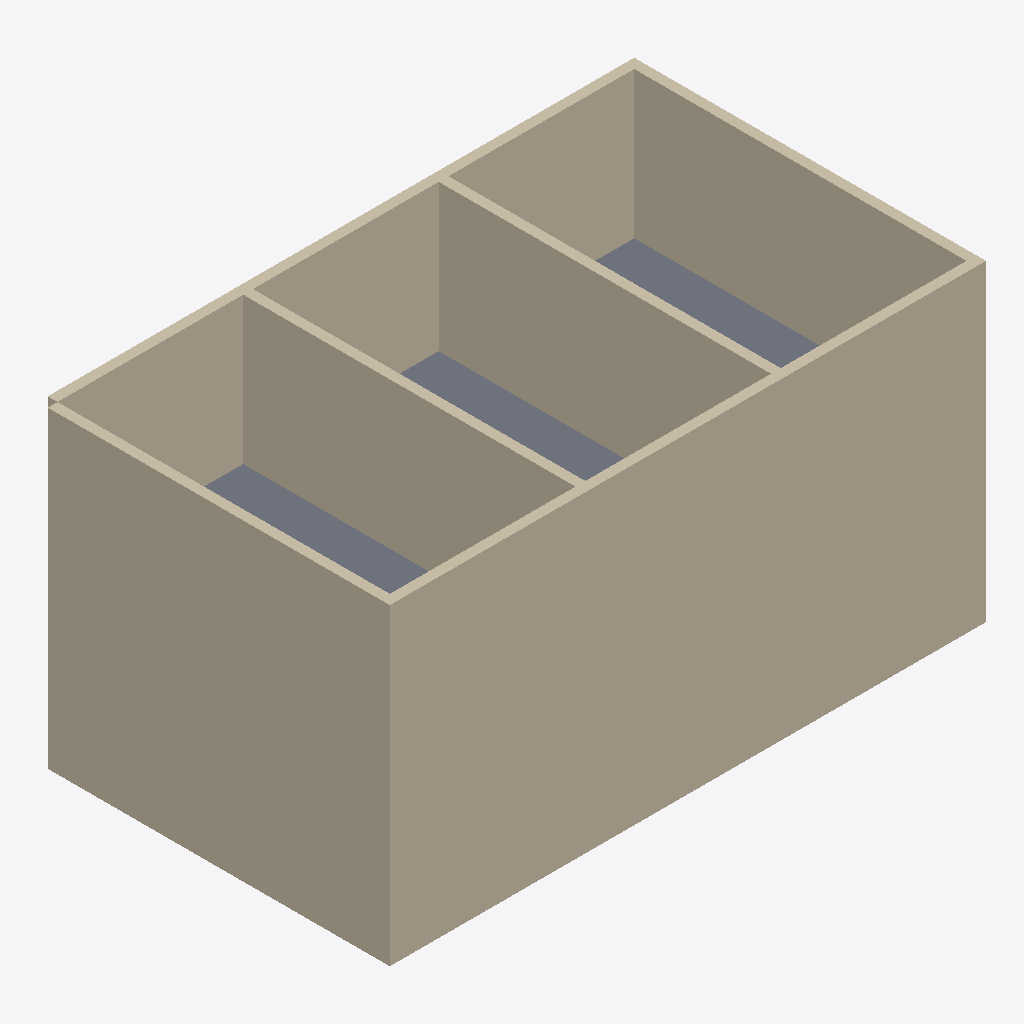
Isometric view of an IFC building model (IFC-SPF (STEP), schema IFC4, length unit millimetre), seen from the south-west, elements coloured by IFC class (only those large enough to see are counted): 6 walls (beige), 1 slab (grey).
Extent 12.2 m × 7.2 m × 6.4 m (x, y, z). Storeys (2): Ground Floor at 0.00 m; Level 2 at 0.00 m. Elements (8): 6 IfcWall, 2 IfcSlab.

HEADER;
FILE_DESCRIPTION(('ViewDefinition[DesignTransferView]'),'2;1');
FILE_NAME('/dev/null','2026-05-22T18:01:46+08:00',(''),(''),'IfcOpenShell 0.8.5','IfcOpenShell 0.8.5','Nobody');
FILE_SCHEMA(('IFC4'));
ENDSEC;
DATA;
#1=IFCPROJECT('1kJGRHBgT5cRNam79GCO4R',$,'Bonsai Task Project',$,$,$,$,(#10),#5);
#12=IFCSITE('3NjfPWD795ovtPnKMSBZCf',$,'Default Site',$,$,$,$,$,$,$,$,$,$,$);
#13=IFCBUILDING('3SWevu_6L5zuSUaijx$fjt',$,'Bonsai Building',$,$,$,$,$,$,$,$,$);
#16=IFCBUILDINGSTOREY('1kEwPD$Dn7dwa1fQH5Y74C',$,'Ground Floor',$,$,$,$,$,$,0.0);
#18=IFCBUILDINGSTOREY('27ojvNPHnC7fPFxXFi9rDO',$,'Level 2',$,$,$,$,$,$,3.2);
#19=IFCWALL('3A4iITvb12AuLic26Gzy2k',$,'South Wall',$,$,#190,#30,$,$);
#53=IFCWALL('0wNkYfTJf3AesRmJ5pA6qp',$,'West Wall',$,$,#200,#64,$,$);
#36=IFCWALL('3IGXeH449CjOAoKFStOsjW',$,'North Wall',$,$,#195,#47,$,$);
#70=IFCWALL('2_GfpbS$DC_OQ0qDBoOG0_',$,'East Wall',$,$,#205,#81,$,$);
#87=IFCWALL('3h7WG6CyH5GhuZN1Z9eorJ',$,'Interior Partition 1',$,$,#210,#98,$,$);
#104=IFCWALL('1hnjTsi7TEPhfAOOVal_Wg',$,'Interior Partition 2',$,$,#215,#115,$,$);
#134=IFCSLAB('2PYdGcFVrBPQPrP_yMK5WJ',$,'Slab 2',$,$,#225,#141,$,$);
ENDSEC;
